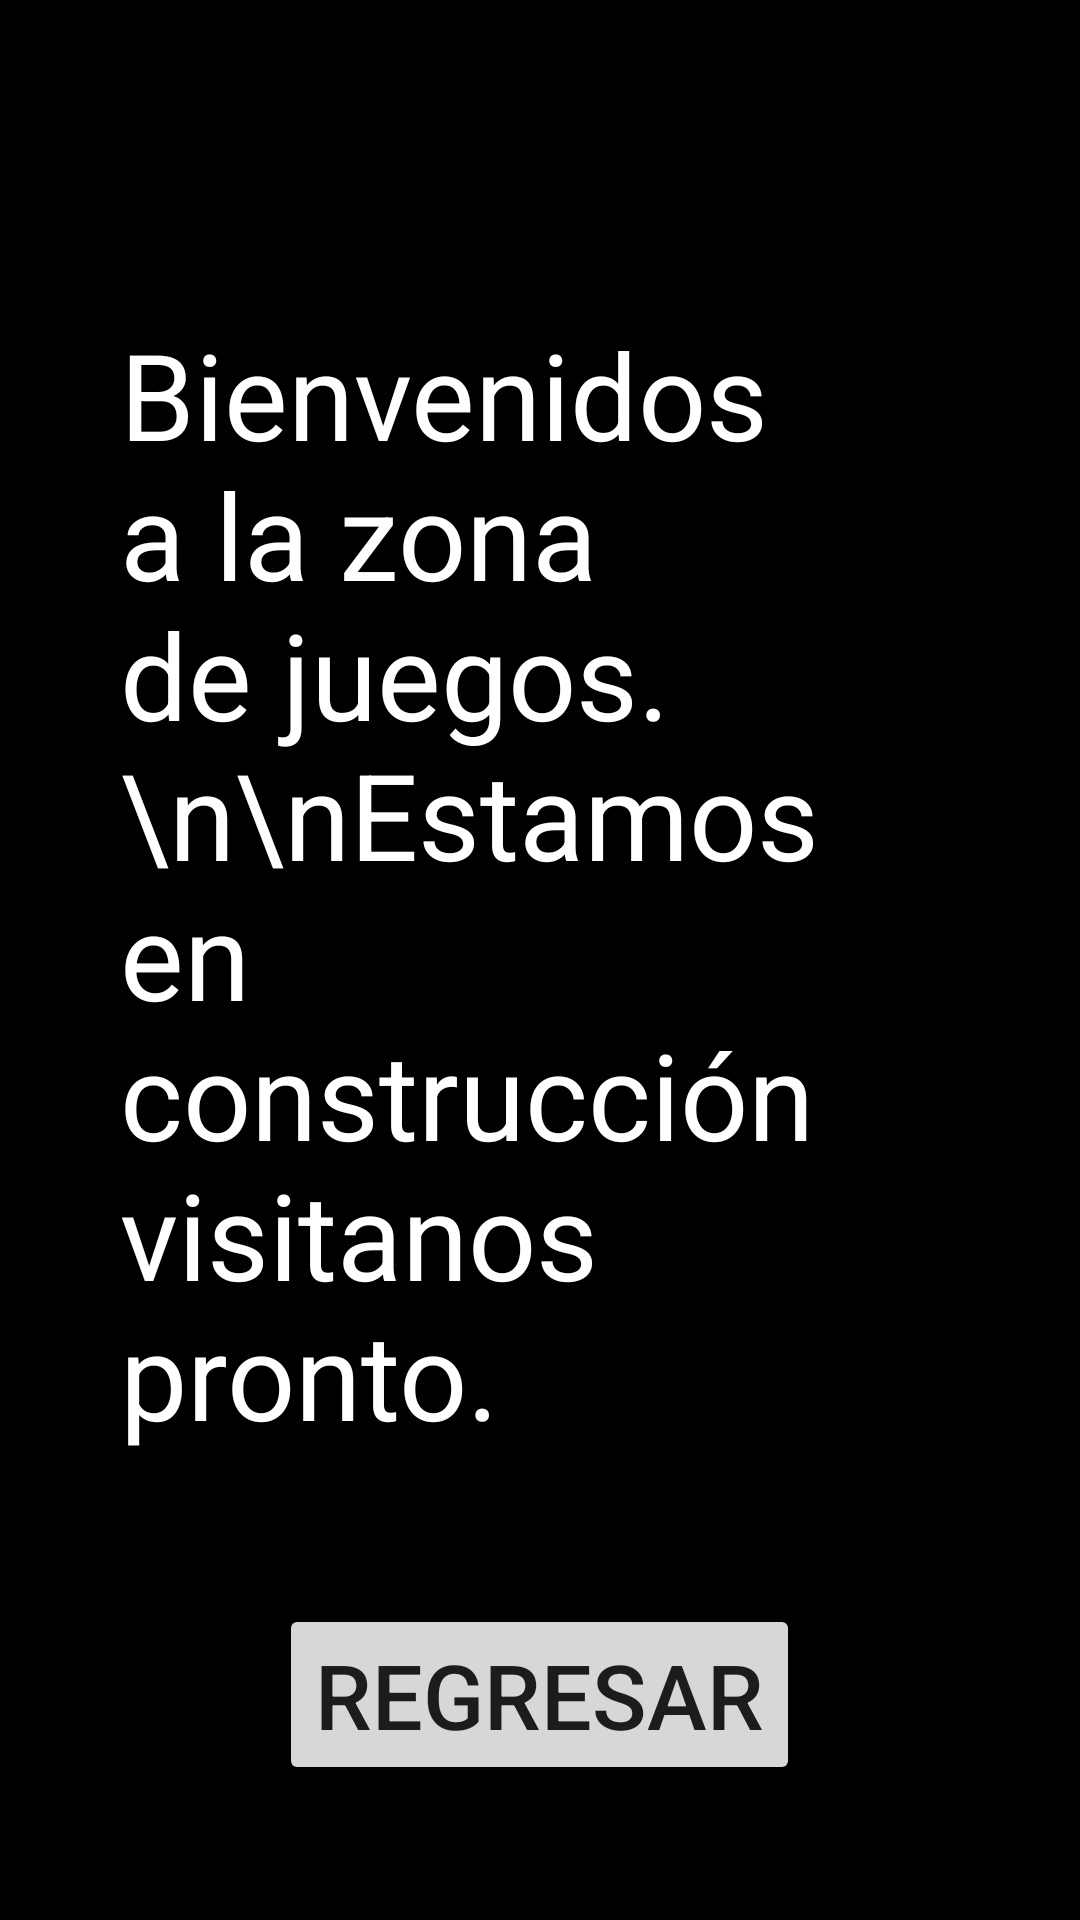

The Android layout XML behind this screen, and the referenced resources:
<!-- AndroidManifest.xml: application theme Theme.AppCompat.Light.NoActionBar -->
<!-- res/layout/activity_jugar.xml -->
<?xml version="1.0" encoding="utf-8"?>
<LinearLayout
    xmlns:android="http://schemas.android.com/apk/res/android"
    xmlns:app="http://schemas.android.com/apk/res-auto"
    xmlns:tools="http://schemas.android.com/tools"
    android:layout_width="match_parent"
    android:layout_height="match_parent"
    android:orientation="vertical"
    android:gravity="center"
    android:background="@color/black"
    android:padding="20dp"
    tools:context=".MainActivity">

    <ScrollView
        android:layout_width="match_parent"
        android:layout_height="match_parent"
        android:layout_gravity="center"
        >

        <LinearLayout
            android:layout_width="match_parent"
            android:layout_height="match_parent"
            android:orientation="vertical"
            android:layout_gravity="center"
            android:paddingTop="40dp"
            >

            <LinearLayout
                android:layout_width="match_parent"
                android:layout_height="match_parent"
                android:orientation="vertical"
                android:gravity="center"
                >

                <TextView
                    android:layout_width="match_parent"
                    android:layout_height="match_parent"
                    android:text="Bienvenidos a la zona de juegos.\n\nEstamos en construcción visitanos pronto."
                    android:textColor="@color/white"
                    android:textSize="40dp"
                    android:padding="20dp"
                    ></TextView>

                <Button
                    android:id="@+id/btn_regresar"
                    android:layout_width="wrap_content"
                    android:layout_height="wrap_content"
                    android:text="Regresar"
                    android:textSize="30sp"
                    android:layout_marginTop="30dp"
                    android:onClick="regresarJugar"
                    ></Button>

            </LinearLayout>

        </LinearLayout>

    </ScrollView>

</LinearLayout>
<!-- resources referenced by this layout -->
<resources>
  <color name="black">#FF000000</color>
  <color name="white">#FFFFFFFF</color>
</resources>
